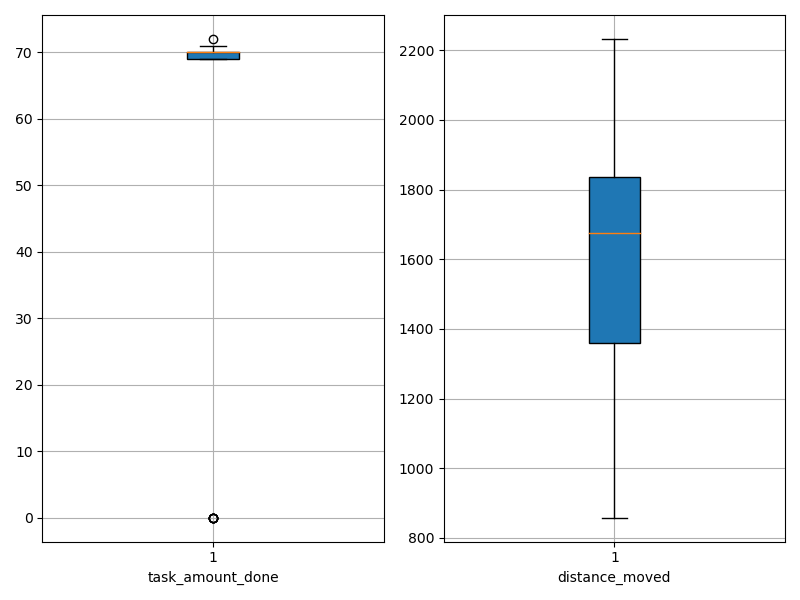

The table this chart was drawn from, first rows:
agent_id, task_amount_done, distance_moved
0, 70.0, 1583
1, 70.0, 1130
2, 70.0, 1309
3, 69.0, 1844
4, 69.0, 1746
5, 70.0, 1612
6, 70.0, 858.1
7, 71.0, 1199
8, 69.0, 1185
9, 69.0, 1440
10, 69.0, 1711
11, 71.0, 1956
12, 0.0, 2144
13, 69.0, 1789
14, 70.0, 1315
15, 72.0, 1759
16, 70.0, 1341
17, 69.0, 1807
18, 70.0, 1195
19, 69.0, 1332
20, 70.0, 1071
21, 69.0, 1443
22, 70.0, 1901
23, 70.0, 1365
24, 70.0, 1590
25, 71.0, 1844
26, 70.0, 1514
27, 69.0, 1667
28, 71.0, 1824
29, 69.0, 1434
30, 70.0, 1894
31, 71.0, 1912
32, 0.0, 2232
33, 70.0, 1848
34, 0.0, 2141
35, 70.0, 1611
36, 70.0, 1799
37, 70.0, 1671
38, 71.0, 1145
39, 71.0, 1699
40, 71.0, 1000
41, 70.0, 1336
42, 70.0, 1822
43, 70.0, 1309
44, 70.0, 1681
45, 0.0, 1750
46, 70.0, 1777
47, 71.0, 1689
48, 69.0, 1586
49, 71.0, 1861
50, 69.0, 1448
51, 71.0, 1887
52, 70.0, 1324
53, 69.0, 1897
54, 69.0, 1717
55, 70.0, 1552
56, 0.0, 2216
57, 71.0, 1833
58, 71.0, 1599
59, 0.0, 2222
